Run: headless pygame with SDL's dummy video driver; simulated clock (each Clock.tick advances the game by its frame time, no real sleeping); random seed 0; keys injected as events and as key.get_pressed() state; no mouse input.
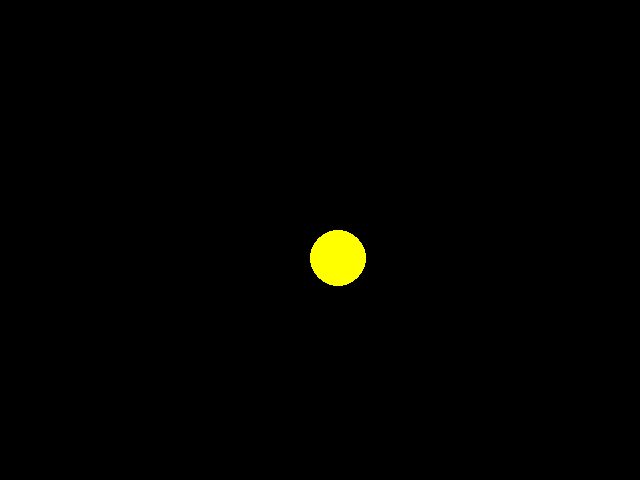
Frame 1 of 4 · flips 1–60 · no input
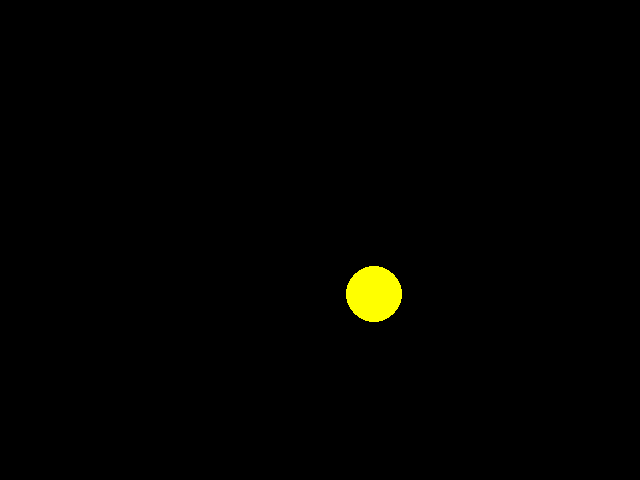
Frame 2 of 4 · flips 61–180 · tapped SPACE, RETURN · held RIGHT (→), D
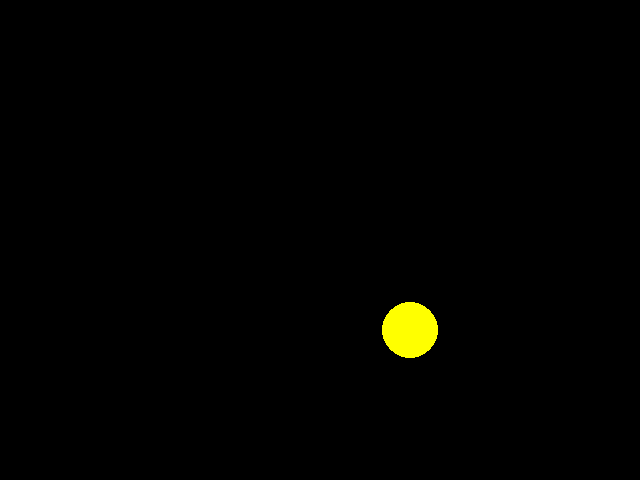
Frame 3 of 4 · flips 181–300 · held DOWN (↓), S
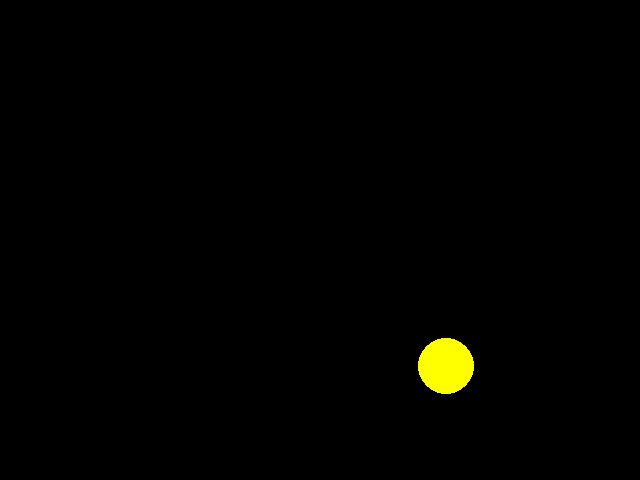
Frame 4 of 4 · flips 301–420 · held LEFT (←), A, UP (↑), W

The pygame program that drew these frames:

import pygame

AMARELO = (255, 255, 0)
PRETO = (0, 0, 0)
VELOCIDADE = 0.3
RAIO = 28
pygame.init()

tela = pygame.display.set_mode((640, 480), 0)
x = 320
y = 240
vel_x = VELOCIDADE
vel_y = VELOCIDADE
while True:
    x = x + vel_x
    y = y + vel_y

    if x + RAIO >= 640:
        vel_x = -VELOCIDADE
    if x - RAIO <= 0:
        vel_x = VELOCIDADE
    if y + RAIO > 480:
        vel_y = -VELOCIDADE
    if y - RAIO <= 0:
        vel_y = VELOCIDADE

    tela.fill(PRETO)
    pygame.draw.circle(tela, AMARELO, (x, y), RAIO, 0)
    pygame.display.update()

    for e in pygame.event.get():
        if e.type == pygame.QUIT:
            exit()
